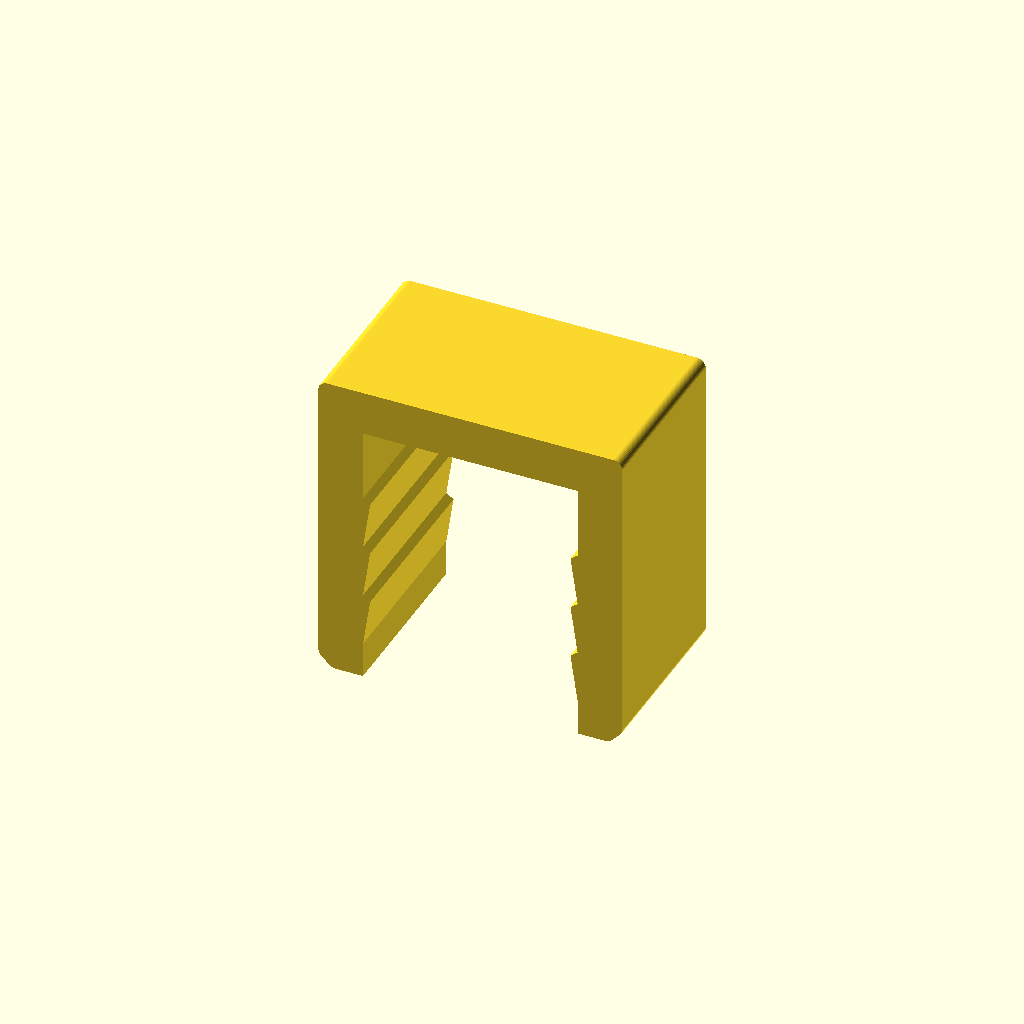
Cell 1: rendered with the file's own defaults.
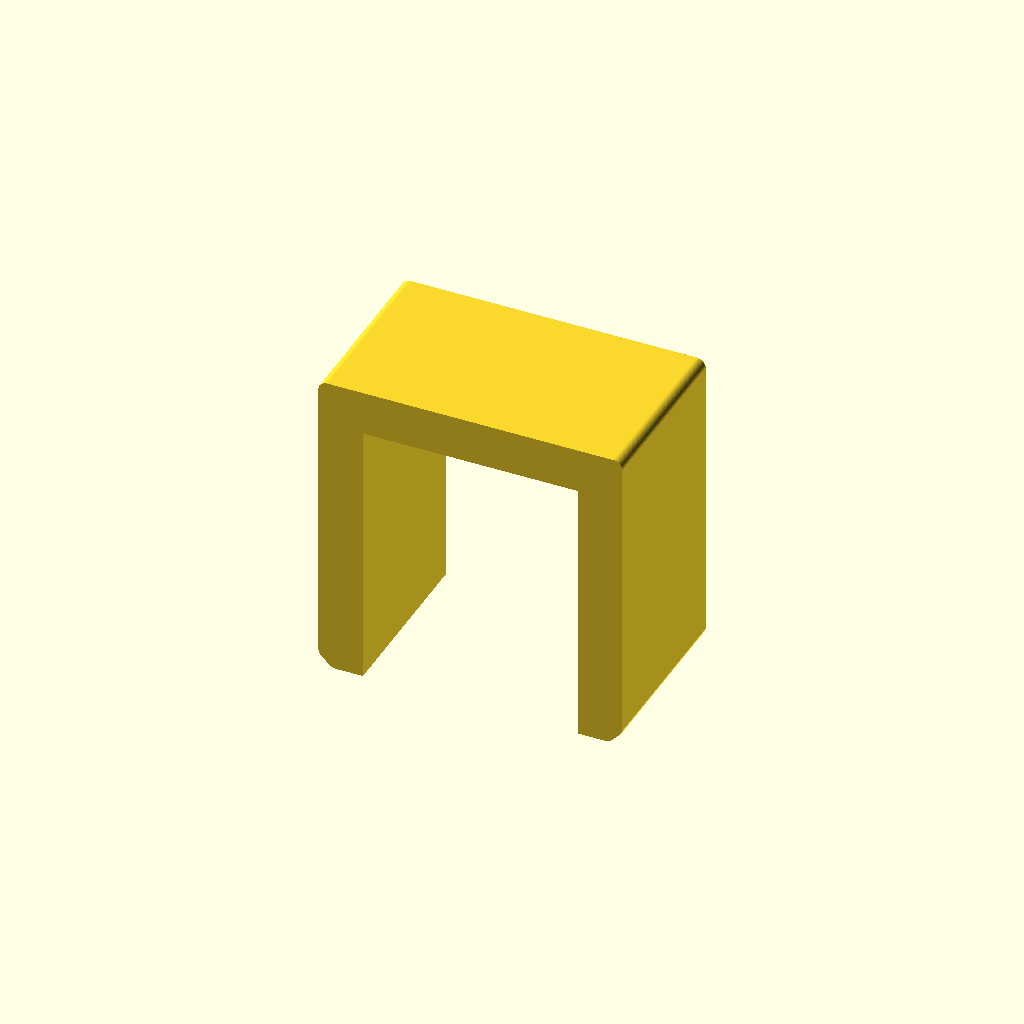
Cell 2: the same model with bump_on = false.
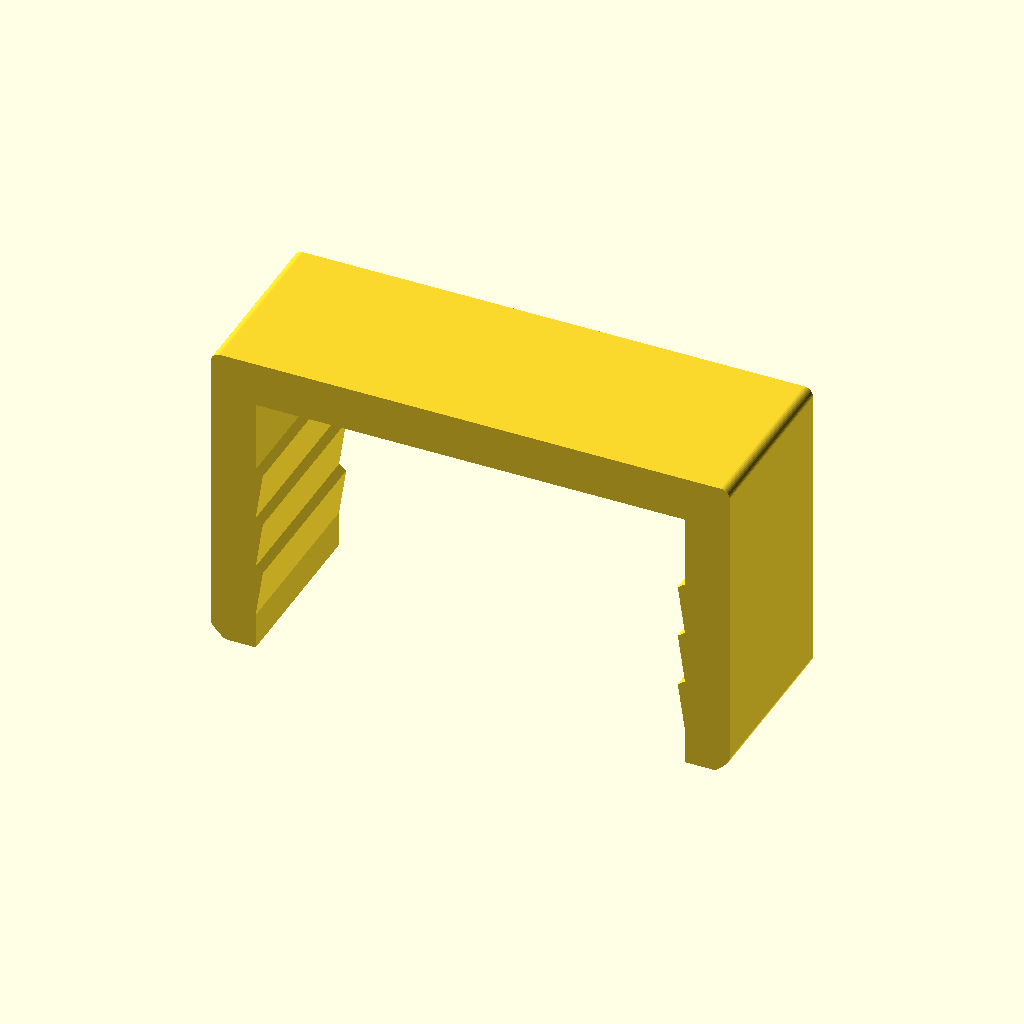
Cell 3 — inner_w set to 48, the other parameters unchanged.
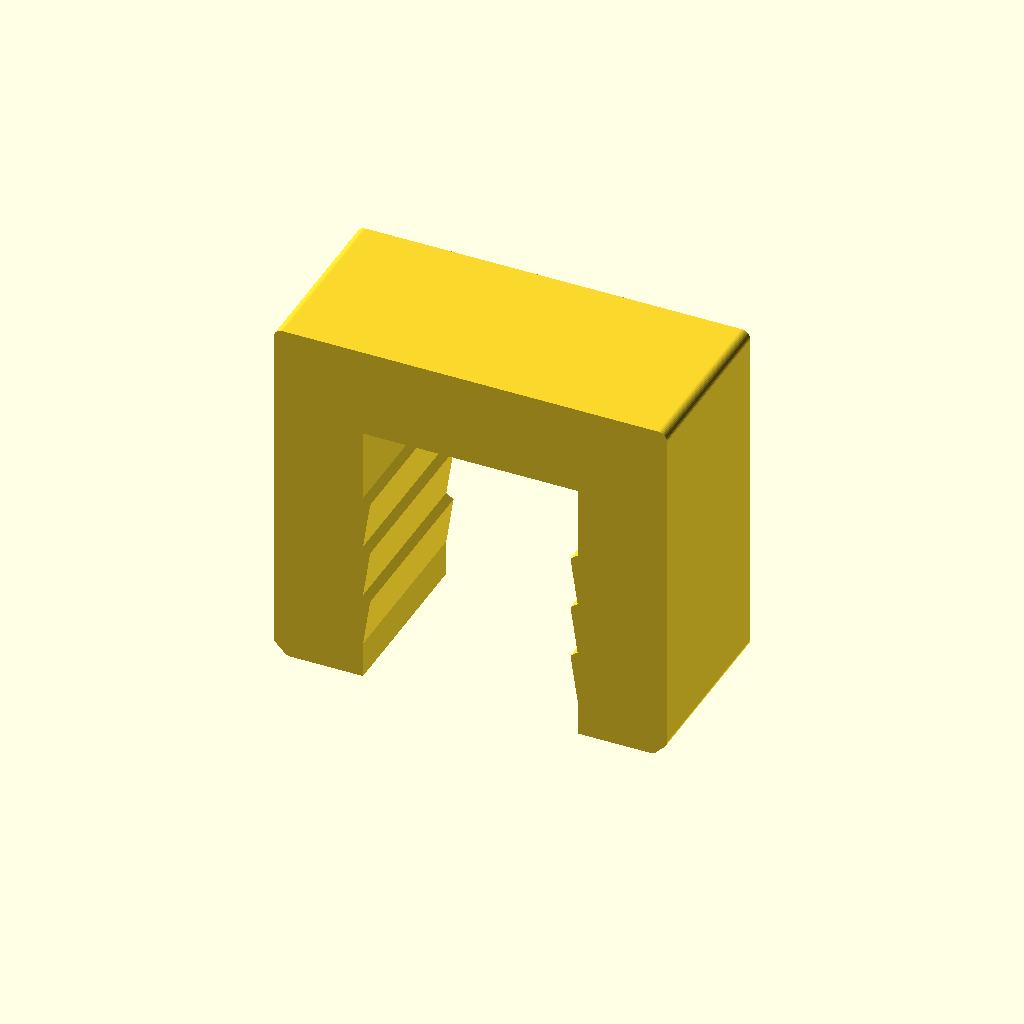
Cell 4: thick = 10 (everything else at default).
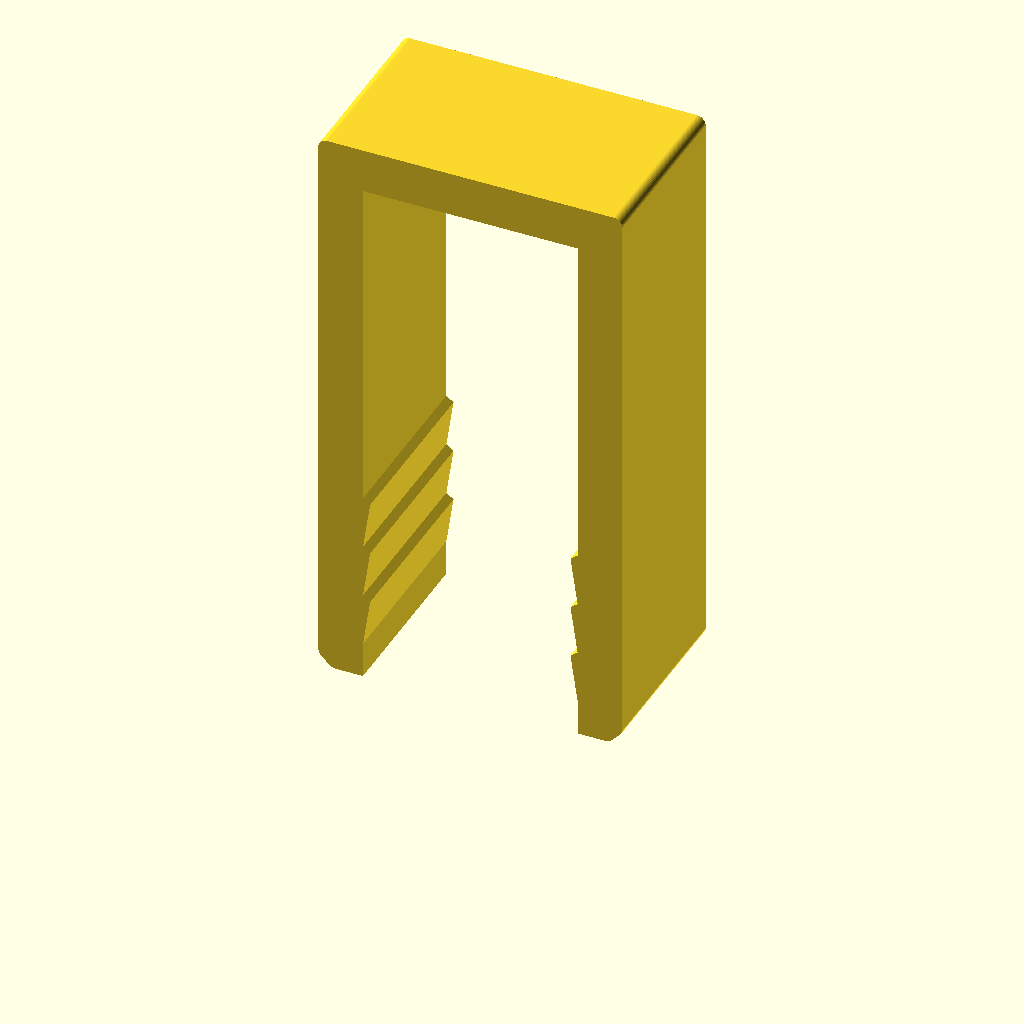
Cell 5: the same model with leg_len = 60.
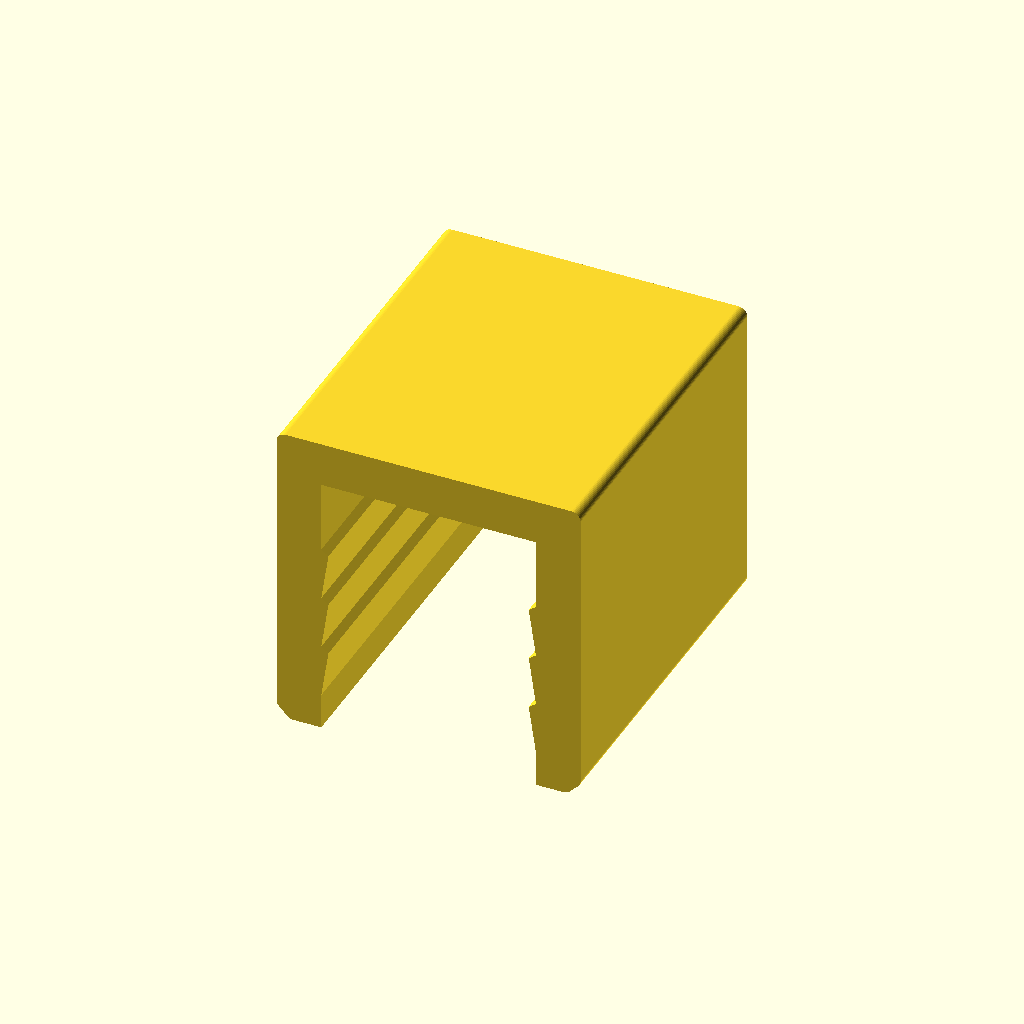
Cell 6: clip_w = 40 (everything else at default).
All cells are drawn from one camera (rotation 55°, 0°, 25°, orthographic, colour scheme Cornfield), so only the parameter changes between them.
OpenSCAD source file Klip_tvaru_PI_pro_kapsar_u_postele_v0.scad:
// ===== Klip ve tvaru Π pro uchycení kapsáře na čelo šuplíku =====
// (verze s výstupky na vnitřních stranách ramen)

// --- Parametry (mm) ---
inner_w   = 24;   // vnitřní šířka mezi rameny (tloušťka čela šuplíku)
tol       = 0;    // přidaná vůle k vnitřní šířce
thick     = 5;    // tloušťka materiálu (příčka i ramena)
leg_len   = 30;   // délka ramen (od spodní strany příčky)
clip_w    = 20;   // šířka klipu (rozměr podél hrany šuplíku)
round_r   = 1;    // zaoblení vnějších hran (0 = ostré)
tip_chamf = 1.5;  // zkosení konců ramen zvenku (0 = vypnuto)

// --- Výstupky (zuby) ---
bump_on     = true;  // zapnout/vypnout výstupky
bump_h      = 0.8;   // výška výstupku (do vnitřní mezery)
bump_pitch  = 6;     // rozteč zubů (délka jednoho zubu podél ramene)
bump_n      = 3;     // počet zubů na každém rameni
bump_start  = 4;     // vzdálenost prvního zubu od konce ramene

$fn = 48;

iw = inner_w + tol;
ow = iw + 2*thick;
oh = leg_len + thick;

// jeden zub: pozvolný náběh zespoda, strmá hrana nahoře (proti vytažení)
module tooth() {
    polygon([
        [0,      0],
        [bump_h, bump_pitch*0.9],
        [0,      bump_pitch]
    ]);
}

module teeth() {
    for (i = [0 : bump_n-1]) {
        y0 = bump_start + i*bump_pitch;
        // levé rameno
        translate([-iw/2, y0]) tooth();
        // pravé rameno (zrcadlově)
        translate([ iw/2, y0]) mirror([1,0]) tooth();
    }
}

// 2D profil klipu (písmeno Π)
module profile() {
    union() {
        difference() {
            offset(r = round_r) offset(delta = -round_r)
            polygon([
                [-ow/2 + tip_chamf, 0],
                [ ow/2 - tip_chamf, 0],
                [ ow/2,             tip_chamf],
                [ ow/2,             oh],
                [-ow/2,             oh],
                [-ow/2,             tip_chamf]
            ]);
            translate([-iw/2, -1]) square([iw, leg_len + 1]);
        }
        if (bump_on) teeth();
    }
}

module pi_clip() {
    rotate([90, 0, 0])
        linear_extrude(height = clip_w, center = true)
            profile();
}

pi_clip();
Parameter table extracted from the source (name, type, default, range or options):
inner_w: number, default 24
tol: number, default 0
thick: number, default 5
leg_len: number, default 30
clip_w: number, default 20
round_r: number, default 1
tip_chamf: number, default 1.5
bump_on: bool, default true
bump_h: number, default 0.8
bump_pitch: number, default 6
bump_n: number, default 3
bump_start: number, default 4
